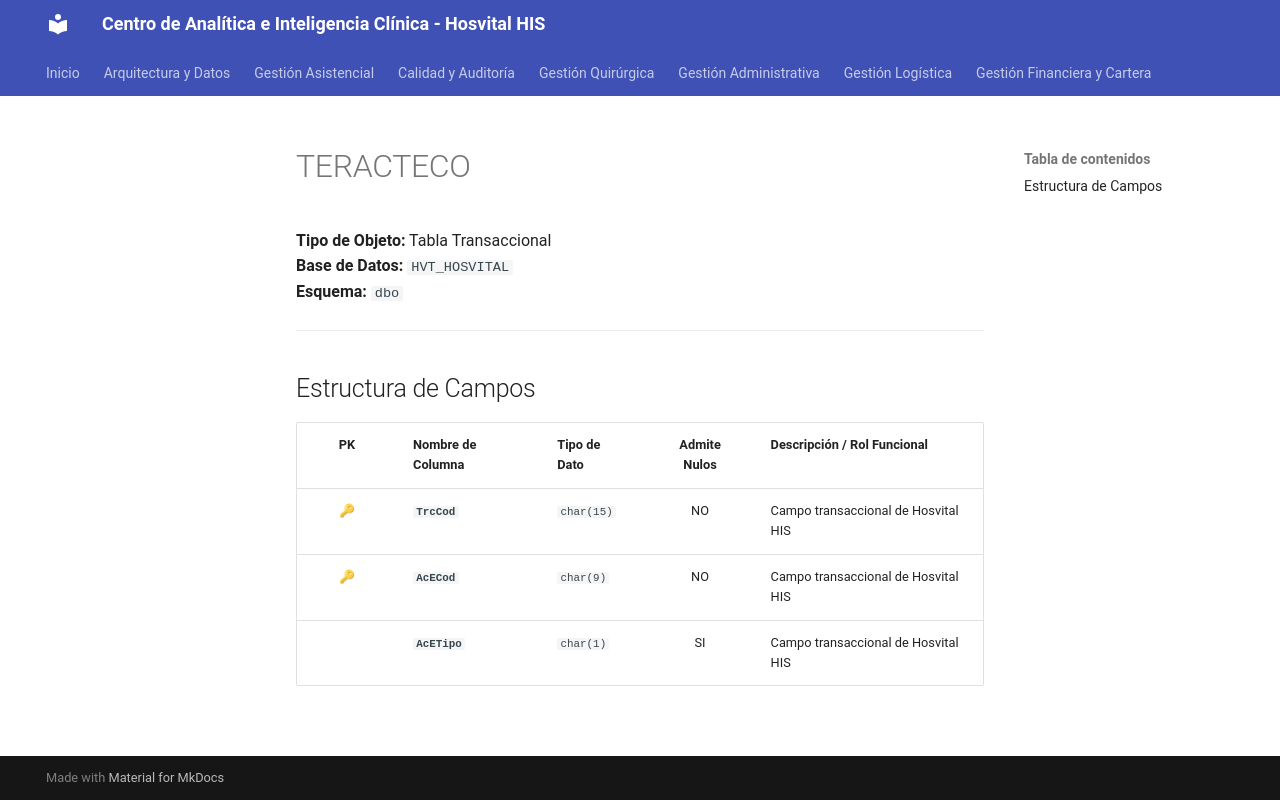

repository: SoporteSaludtech/superset-docs · page: diccionario-general/TERACTECO/index.html · generator: mkdocs

# TERACTECO

**Tipo de Objeto:** Tabla Transaccional  
**Base de Datos:** `HVT_HOSVITAL`  
**Esquema:** `dbo`

---

## Estructura de Campos

| PK | Nombre de Columna | Tipo de Dato | Admite Nulos | Descripción / Rol Funcional |
| :-: | :--- | :--- | :-: | :--- |
| 🔑 | **`TrcCod`** | `char(15)` | NO | Campo transaccional de Hosvital HIS |
| 🔑 | **`AcECod`** | `char(9)` | NO | Campo transaccional de Hosvital HIS |
|  | **`AcETipo`** | `char(1)` | SI | Campo transaccional de Hosvital HIS |
